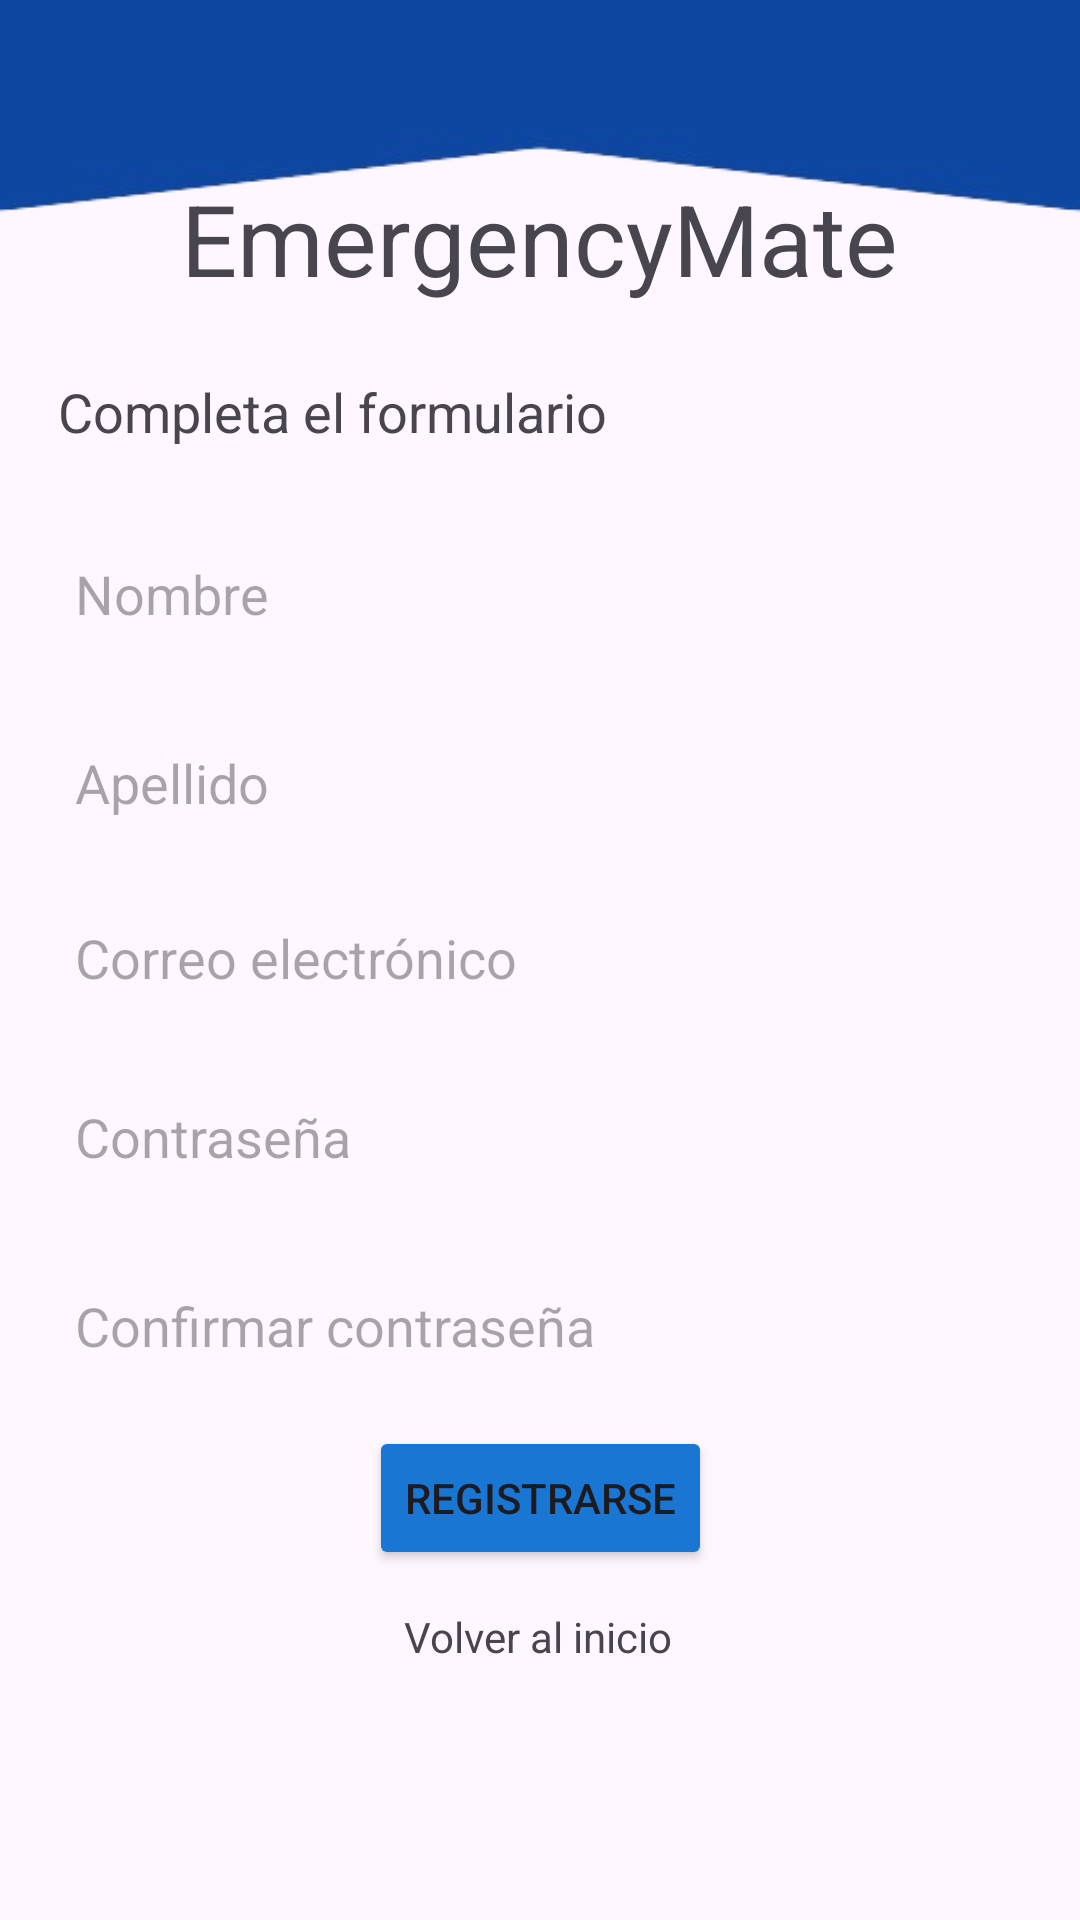

Layout XML and referenced resources for this Android screen:
<!-- AndroidManifest.xml: application theme Theme.EmergencyMate -->
<!-- res/layout/activity_register.xml -->
<?xml version="1.0" encoding="utf-8"?>
<androidx.constraintlayout.widget.ConstraintLayout xmlns:android="http://schemas.android.com/apk/res/android"
    xmlns:app="http://schemas.android.com/apk/res-auto"
    xmlns:tools="http://schemas.android.com/tools"
    android:id="@+id/main"
    android:layout_width="match_parent"
    android:layout_height="match_parent"
    tools:context=".register">

    <ImageView
        android:id="@+id/imageView3"
        android:layout_width="wrap_content"
        android:layout_height="wrap_content"
        app:layout_constraintBottom_toTopOf="@+id/textView"
        app:layout_constraintEnd_toEndOf="parent"
        app:layout_constraintHorizontal_bias="0.5"
        app:layout_constraintStart_toStartOf="parent"
        app:layout_constraintTop_toTopOf="parent"
        app:layout_constraintVertical_bias="0.5"
        app:srcCompat="@drawable/formalt" />

    <TextView
        android:id="@+id/textView"
        android:layout_width="wrap_content"
        android:layout_height="wrap_content"
        android:text="EmergencyMate"
        android:textSize="33sp"
        app:layout_constraintBottom_toBottomOf="parent"
        app:layout_constraintEnd_toEndOf="parent"
        app:layout_constraintStart_toStartOf="parent"
        app:layout_constraintTop_toTopOf="parent"
        app:layout_constraintVertical_bias="0.096" />

    <TextView
        android:layout_width="wrap_content"
        android:layout_height="wrap_content"
        android:text="Completa el formulario"
        android:textSize="18sp"
        app:layout_constraintBottom_toBottomOf="parent"
        app:layout_constraintEnd_toEndOf="parent"
        app:layout_constraintHorizontal_bias="0.109"
        app:layout_constraintStart_toStartOf="parent"
        app:layout_constraintTop_toTopOf="parent"
        app:layout_constraintVertical_bias="0.203" />

    <EditText
        android:id="@+id/editTextNombre"
        android:layout_width="0dp"
        android:layout_height="50dp"
        android:layout_marginLeft="25dp"
        android:layout_marginRight="25dp"
        android:background="@drawable/edittext_custom"
        android:ems="10"
        android:hint="Nombre"
        android:inputType="textPersonName"
        app:layout_constraintBottom_toBottomOf="parent"
        app:layout_constraintEnd_toEndOf="parent"
        app:layout_constraintHorizontal_bias="0.32"
        app:layout_constraintStart_toStartOf="parent"
        app:layout_constraintTop_toTopOf="parent"
        app:layout_constraintVertical_bias="0.293" />

    <EditText
        android:id="@+id/editTextTextEmailAddress"
        android:layout_width="0dp"
        android:layout_height="50dp"
        android:layout_marginLeft="25dp"
        android:layout_marginRight="25dp"
        android:background="@drawable/edittext_custom"
        android:ems="10"
        android:hint="Correo electrónico"
        android:inputType="textEmailAddress"
        app:layout_constraintBottom_toBottomOf="parent"
        app:layout_constraintEnd_toEndOf="parent"
        app:layout_constraintStart_toStartOf="parent"
        app:layout_constraintTop_toTopOf="parent"
        app:layout_constraintVertical_bias="0.499" />

    <EditText
        android:id="@+id/editTextPassword"
        android:layout_width="0dp"
        android:layout_height="50dp"
        android:layout_marginLeft="25dp"
        android:layout_marginRight="25dp"
        android:background="@drawable/edittext_custom"
        android:ems="10"
        android:hint="Contraseña"
        android:inputType="textPassword"
        app:layout_constraintBottom_toBottomOf="parent"
        app:layout_constraintEnd_toEndOf="parent"
        app:layout_constraintHorizontal_bias="0.32"
        app:layout_constraintStart_toStartOf="parent"
        app:layout_constraintTop_toTopOf="parent"
        app:layout_constraintVertical_bias="0.6" />

    <EditText
        android:id="@+id/editTextApellido"
        android:layout_width="0dp"
        android:layout_height="50dp"
        android:layout_marginLeft="25dp"
        android:layout_marginRight="25dp"
        android:background="@drawable/edittext_custom"
        android:ems="10"
        android:hint="Apellido"
        android:inputType="textPersonName"
        app:layout_constraintBottom_toBottomOf="parent"
        app:layout_constraintEnd_toEndOf="parent"
        app:layout_constraintHorizontal_bias="0.14"
        app:layout_constraintStart_toStartOf="parent"
        app:layout_constraintTop_toTopOf="parent"
        app:layout_constraintVertical_bias="0.4" />

    <EditText
        android:id="@+id/editTextConfirmPassword"
        android:layout_width="0dp"
        android:layout_height="50dp"
        android:layout_marginLeft="25dp"
        android:layout_marginRight="25dp"
        android:background="@drawable/edittext_custom"
        android:ems="10"
        android:hint="Confirmar contraseña"
        android:inputType="textPassword"
        app:layout_constraintBottom_toBottomOf="parent"
        app:layout_constraintEnd_toEndOf="parent"
        app:layout_constraintHorizontal_bias="0.32"
        app:layout_constraintStart_toStartOf="parent"
        app:layout_constraintTop_toTopOf="parent"
        app:layout_constraintVertical_bias="0.707" />

    <Button
        android:id="@+id/button2"
        android:layout_width="wrap_content"
        android:layout_height="wrap_content"
        android:backgroundTint="@color/btn_color"
        android:text="Registrarse"
        app:layout_constraintBottom_toBottomOf="parent"
        app:layout_constraintEnd_toEndOf="parent"
        app:layout_constraintStart_toStartOf="parent"
        app:layout_constraintTop_toTopOf="parent"
        app:layout_constraintVertical_bias="0.803" />

    <TextView
        android:id="@+id/textView4"
        android:layout_width="wrap_content"
        android:layout_height="wrap_content"
        android:text="Volver al inicio"
        app:layout_constraintBottom_toBottomOf="parent"
        app:layout_constraintEnd_toEndOf="parent"
        app:layout_constraintHorizontal_bias="0.498"
        app:layout_constraintStart_toStartOf="parent"
        app:layout_constraintTop_toTopOf="parent"
        app:layout_constraintVertical_bias="0.863" />

</androidx.constraintlayout.widget.ConstraintLayout>
<!-- resources referenced by this layout -->
<resources>
  <color name="btn_color">#1976D2</color>
  <!-- drawable formalt: png bitmap (drawable, 8700 bytes) -->
  <style name="Theme.EmergencyMate" parent="Base.Theme.EmergencyMate" />
  <style name="Base.Theme.EmergencyMate" parent="Theme.Material3.DayNight.NoActionBar">
          
          
      </style>
</resources>
